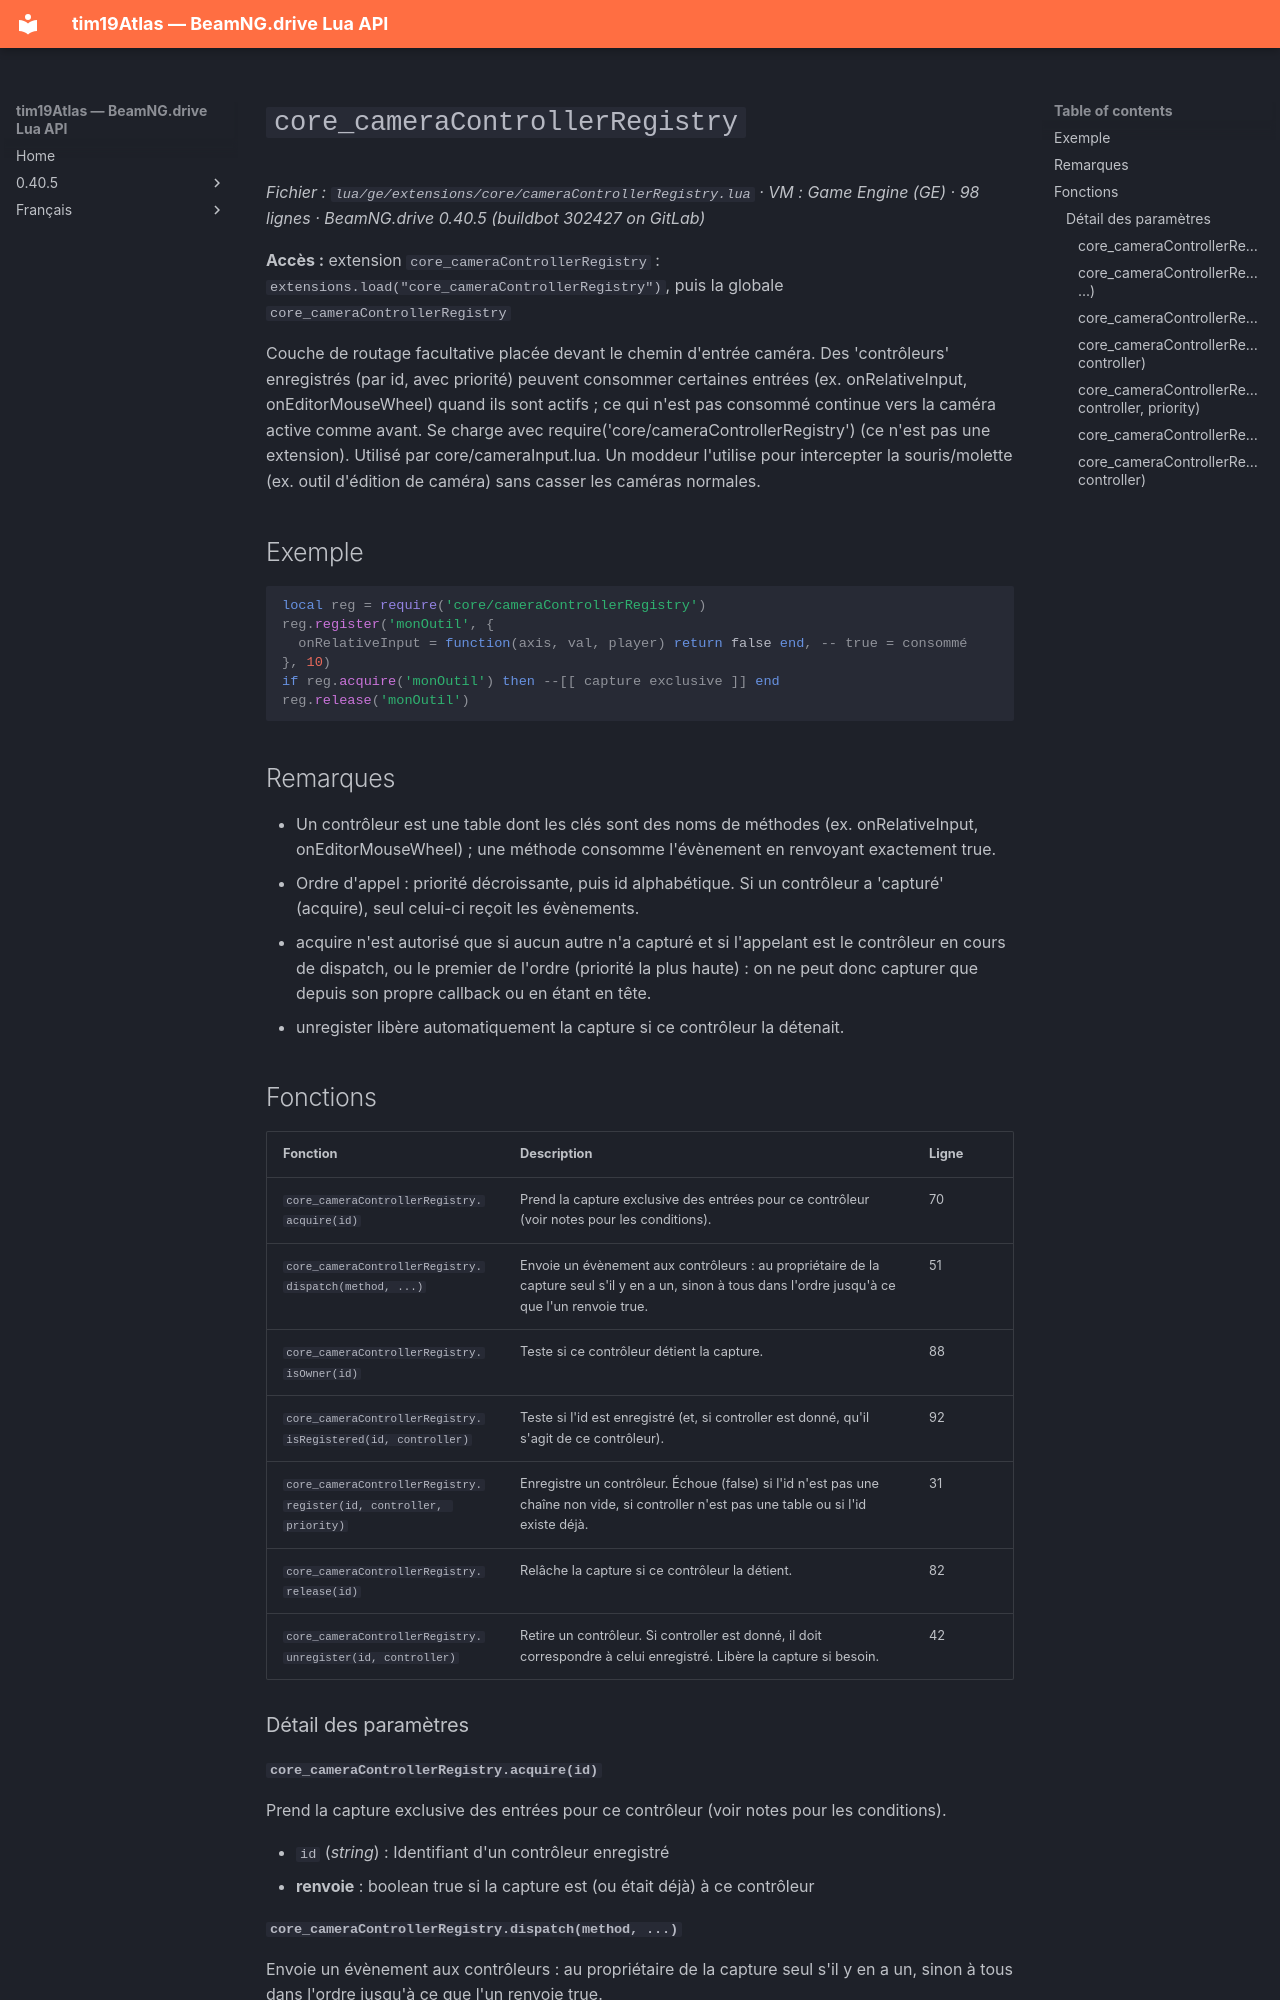

repository: Tim0219800/beamng-lua-atlas · page: fr/0.40.5/ge/extensions/core/cameraControllerRegistry.html · generator: mkdocs

# `core_cameraControllerRegistry`

*Fichier : `lua/ge/extensions/core/cameraControllerRegistry.lua` · VM : Game Engine (GE) · 98 lignes · BeamNG.drive 0.40.5 (buildbot 302427 on GitLab)*

**Accès :** extension `core_cameraControllerRegistry` : `extensions.load("core_cameraControllerRegistry")`, puis la globale `core_cameraControllerRegistry`

Couche de routage facultative placée devant le chemin d'entrée caméra. Des 'contrôleurs' enregistrés (par id, avec priorité) peuvent consommer certaines entrées (ex. onRelativeInput, onEditorMouseWheel) quand ils sont actifs ; ce qui n'est pas consommé continue vers la caméra active comme avant. Se charge avec require('core/cameraControllerRegistry') (ce n'est pas une extension). Utilisé par core/cameraInput.lua. Un moddeur l'utilise pour intercepter la souris/molette (ex. outil d'édition de caméra) sans casser les caméras normales.

## Exemple

```lua
local reg = require('core/cameraControllerRegistry')
reg.register('monOutil', {
  onRelativeInput = function(axis, val, player) return false end, -- true = consommé
}, 10)
if reg.acquire('monOutil') then --[[ capture exclusive ]] end
reg.release('monOutil')
```

## Remarques

- Un contrôleur est une table dont les clés sont des noms de méthodes (ex. onRelativeInput, onEditorMouseWheel) ; une méthode consomme l'évènement en renvoyant exactement true.
- Ordre d'appel : priorité décroissante, puis id alphabétique. Si un contrôleur a 'capturé' (acquire), seul celui-ci reçoit les évènements.
- acquire n'est autorisé que si aucun autre n'a capturé et si l'appelant est le contrôleur en cours de dispatch, ou le premier de l'ordre (priorité la plus haute) : on ne peut donc capturer que depuis son propre callback ou en étant en tête.
- unregister libère automatiquement la capture si ce contrôleur la détenait.

## Fonctions

| Fonction | Description | Ligne |
|---|---|---|
| `core_cameraControllerRegistry.acquire(id)` | Prend la capture exclusive des entrées pour ce contrôleur (voir notes pour les conditions). | 70 |
| `core_cameraControllerRegistry.dispatch(method, ...)` | Envoie un évènement aux contrôleurs : au propriétaire de la capture seul s'il y en a un, sinon à tous dans l'ordre jusqu'à ce que l'un renvoie true. | 51 |
| `core_cameraControllerRegistry.isOwner(id)` | Teste si ce contrôleur détient la capture. | 88 |
| `core_cameraControllerRegistry.isRegistered(id, controller)` | Teste si l'id est enregistré (et, si controller est donné, qu'il s'agit de ce contrôleur). | 92 |
| `core_cameraControllerRegistry.register(id, controller, priority)` | Enregistre un contrôleur. Échoue (false) si l'id n'est pas une chaîne non vide, si controller n'est pas une table ou si l'id existe déjà. | 31 |
| `core_cameraControllerRegistry.release(id)` | Relâche la capture si ce contrôleur la détient. | 82 |
| `core_cameraControllerRegistry.unregister(id, controller)` | Retire un contrôleur. Si controller est donné, il doit correspondre à celui enregistré. Libère la capture si besoin. | 42 |

### Détail des paramètres
